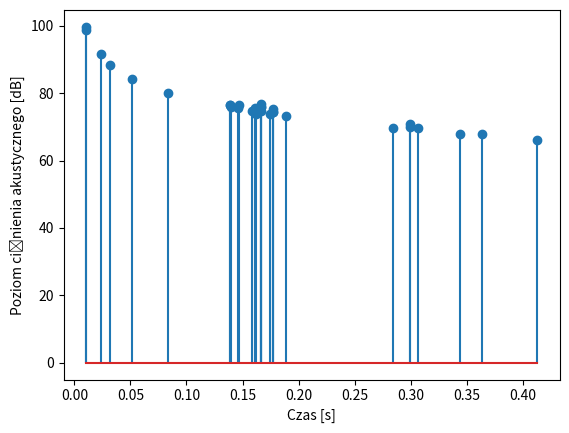

Write Python code to recreate this figure.
class XY:
    def __init__(self, x, y):
        self.x = x
        self.y = y


class XYZ(XY):
    def __init__(self, x, y, z):
        super().__init__(x, y)
        self.z = z


class Obstacle:
    def __init__(self, height=None, array_of_surfaces=None, alpha=None):
        if array_of_surfaces is None:
            array_of_surfaces = []
        self.type = 'screen' if len(array_of_surfaces) == 1 else 'obstacle' \
            if len(array_of_surfaces) == 4 else 'unknown'
        self.height = height
        self.surfaces = array_of_surfaces
        self.alpha = alpha


class Surface:
    def __init__(self, point_a, point_b):
        self.starting_point = point_a
        self.ending_point = point_b
        mid_x = (point_a.x + point_b.x) / 2
        mid_y = (point_a.y + point_b.y) / 2
        self.center = XY(mid_x, mid_y)
        self.a = point_b.y - point_a.y
        self.b = point_a.x - point_b.x
        self.c = (self.a * point_a.x) + (self.b * point_a.y)


def get_distance_between_points(point_a, point_b):
    import math as m

    x2 = (point_b.x - point_a.x) ** 2
    y2 = (point_b.y - point_a.y) ** 2

    if hasattr(point_a, 'z') and hasattr(point_b, 'z'):
        z2 = (point_b.z - point_a.z) ** 2
        return m.sqrt(x2 + y2 + z2)

    return m.sqrt(x2 + y2)


class Source:
    def __init__(self, coords, order, receiver, alphas=None):
        from functools import reduce
        self.coords = coords
        self.order = order
        if alphas is not None:
            alphas_inverse = map(lambda a: 1 - a, alphas)
            self.alpha_factor = reduce(lambda a1, a2: a1 * a2, alphas_inverse)
        else:
            self.alpha_factor = 1
        if alphas is None:
            alphas = []
        self.alphas = alphas
        self.distance_from_receiver = get_distance_between_points(receiver, coords)


def flatten(collection):
    return [item for sublist in collection for item in sublist]


def reflect_point_over_surface(point, surface):
    if surface.a == 0:
        y = surface.c / surface.b
        distance_from_y = point.y - y
        return XYZ(point.x, y - distance_from_y, point.z)
    if surface.b == 0:
        x = surface.c / surface.a
        distance_from_x = point.x - x
        return XYZ(x - distance_from_x, point.y, point.z)
    surface_slope = (- surface.a) / surface.b
    surface_y_intercept = surface.c / surface.b
    perpendicular_slope = -1 / surface_slope
    perpendicular_y_intercept = point.y - (perpendicular_slope * point.x)

    cross_point_x = (perpendicular_y_intercept - surface_y_intercept) / (surface_slope - perpendicular_slope)
    cross_point_y = perpendicular_slope * cross_point_x + perpendicular_y_intercept

    x_diff = point.x - cross_point_x
    y_diff = point.y - cross_point_y

    return XYZ(cross_point_x - x_diff, cross_point_y - y_diff, point.z)


def get_visible_surfaces(source, obstacles):
    import math as m

    def sort_by_first_element(tup):
        return tup[0]

    source_point = XY(source.coords.x, source.coords.y)
    visible_surfaces = []
    for obs in obstacles:
        if obs.type == 'screen':
            visible_surfaces.append((obs.surfaces[0], obs.alpha))
            continue
        distance_from_center = []
        for surf in obs.surfaces:
            distance_from_center.append(
                (m.sqrt((source_point.x - surf.center.x)**2 + (source_point.y - surf.center.y)**2), surf)
            )
        distance_from_center.sort(key=sort_by_first_element)
        visible_surfaces.append((distance_from_center[0][1], obs.alpha))
        visible_surfaces.append((distance_from_center[1][1], obs.alpha))
    return visible_surfaces


def image_source_mtd():
    import math as m
    import matplotlib.pyplot as plt

    receiver = XYZ(2.5, 47.5, 4)

    source = Source(XYZ(42.5, 7.5, 4.5), 0, receiver)
    source_power_lvl = 120
    source_power = 10 ** (source_power_lvl / 10) * (10 ** (-12))

    # max number of reflections
    N = 2
    m_alfa = 0.002

    obstacles = [
        Obstacle(6, [
            Surface(XY(27.5, 50), XY(42.5, 50)),
            Surface(XY(27.5, 57.5), XY(42.5, 57.5)),
            Surface(XY(27.5, 50), XY(27.5, 57.5)),
            Surface(XY(42.5, 57.5), XY(42.5, 50)),
        ], 0.2),
        Obstacle(8, [
            Surface(XY(5, 22.5), XY(12.5, 15)),
            Surface(XY(12.5, 15), XY(22.5, 25)),
            Surface(XY(22.5, 25), XY(15, 37.5)),
            Surface(XY(15, 37.5), XY(5, 22.5)),
        ], 0.3),
        Obstacle(7, [
            Surface(XY(67.5, 5), XY(75, 45)),
        ], 0.1),
    ]

    # list of lists of sources grouped by order
    # length of sources will be equal to N + 1
    sources = [[source]]

    for n in range(N):
        source_order = n + 1
        image_sources = []
        previous_order_sources = sources[n]
        for s in previous_order_sources:
            visible_surfaces = get_visible_surfaces(s, obstacles)
            for surf, alpha in visible_surfaces:
                image_source_position = reflect_point_over_surface(s.coords, surf)
                image_source = Source(image_source_position, source_order, receiver, s.alphas + [alpha])
                image_sources.append(image_source)
        # extend sources by appending a list of image sources with higher order
        sources = sources + [image_sources]

    flat_sources = flatten(sources)

    intensity_ref = [source.alpha_factor
                     * m.exp(-m_alfa * source.distance_from_receiver)
                     * source_power / (4 * m.pi * source.distance_from_receiver ** 2)
                     for source in flat_sources]
    R = 429
    t = [source.distance_from_receiver / 340.3 for source in flat_sources]
    pressure_ref = [(i * 2 * R) ** (1 / 2) for i in intensity_ref]
    pressure_ref = [pr / (2 * 10 ** (-5)) for pr in pressure_ref]
    spl_ref = [20 * m.log10(pr) for pr in pressure_ref]

    # plot the results
    plt.stem(t, spl_ref)
    plt.xlabel("Czas [s]")
    plt.ylabel("Poziom ciśnienia akustycznego [dB]")
    plt.show()



if __name__ == '__main__':
    image_source_mtd()
